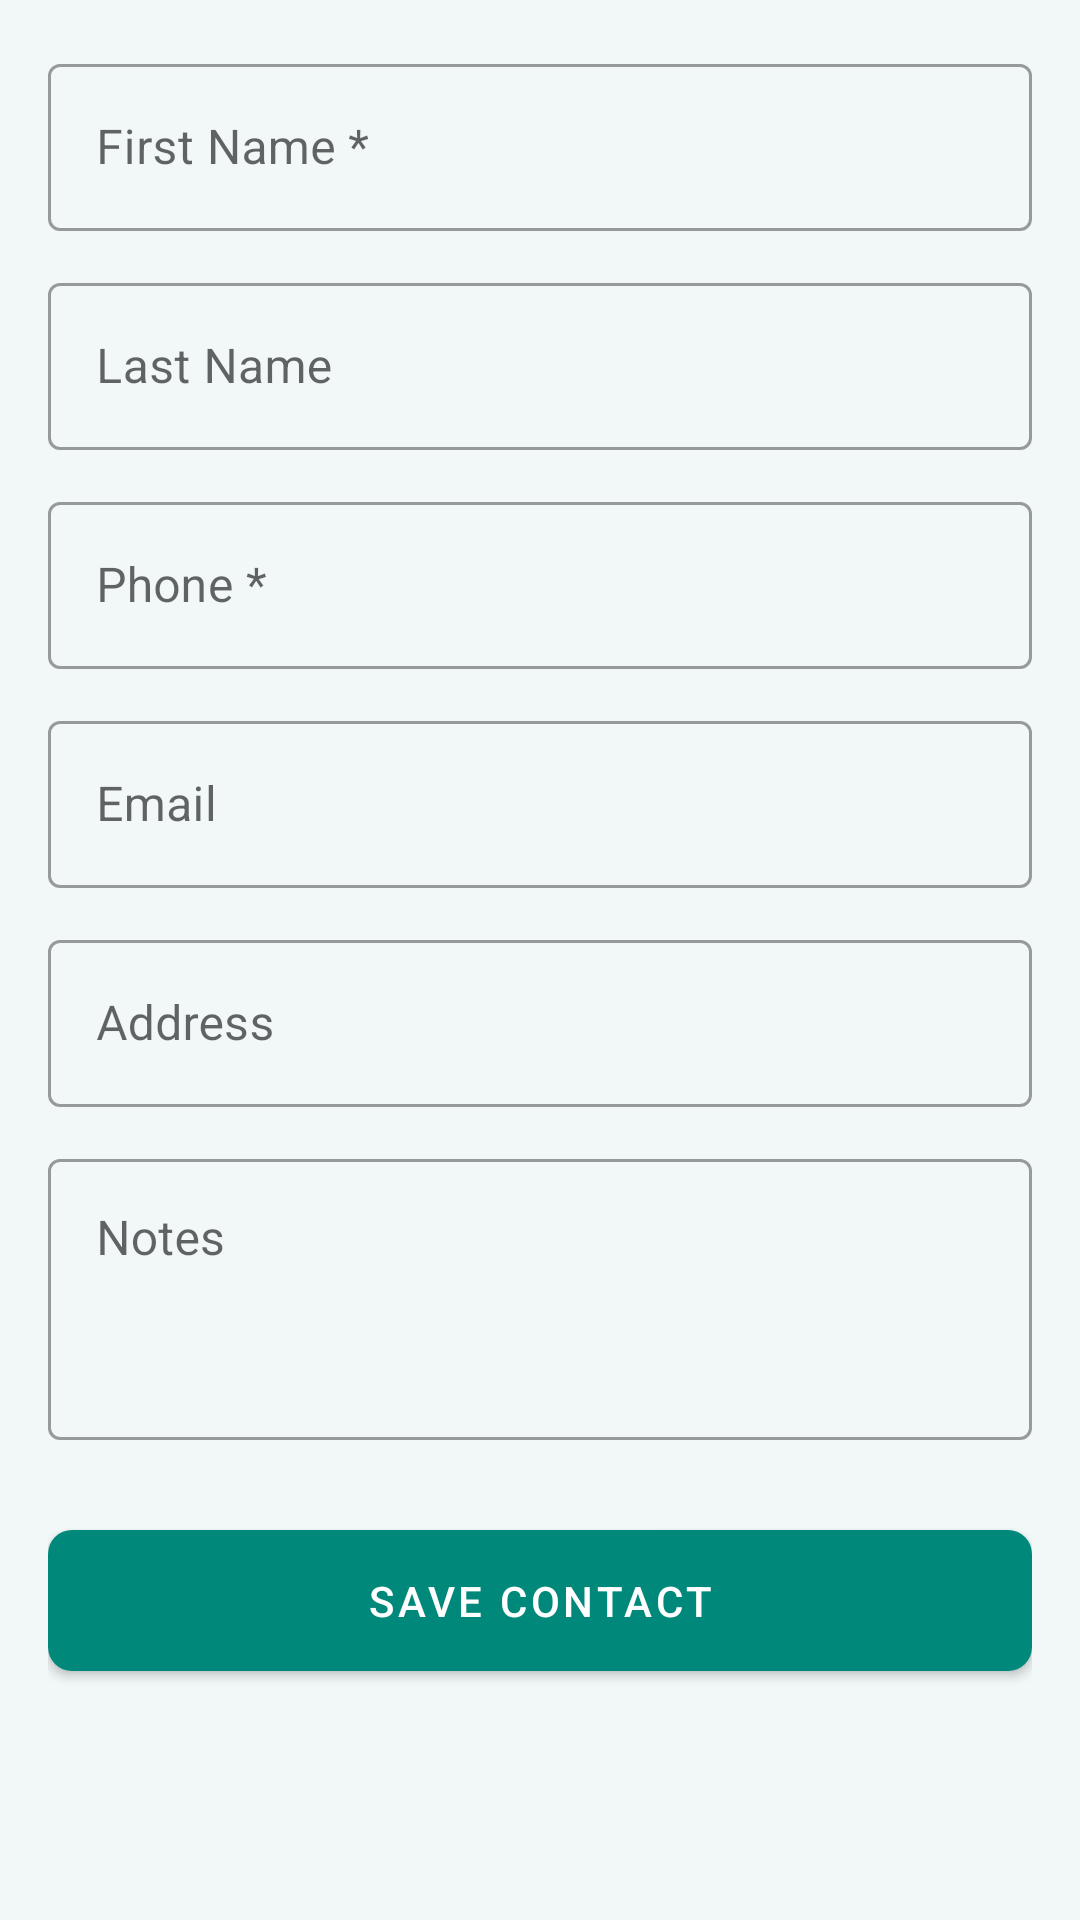

Write the Android layout XML for this screen, with the resource values it uses.
<!-- AndroidManifest.xml: application theme Theme.PhoneApp -->
<!-- res/layout/fragment_add_edit_contact.xml -->
<?xml version="1.0" encoding="utf-8"?>
<ScrollView
    xmlns:android="http://schemas.android.com/apk/res/android"
    xmlns:app="http://schemas.android.com/apk/res-auto"
    android:layout_width="match_parent"
    android:layout_height="match_parent"
    android:background="@color/background">

    <LinearLayout
        android:layout_width="match_parent"
        android:layout_height="wrap_content"
        android:orientation="vertical"
        android:padding="16dp">

        
        <com.google.android.material.textfield.TextInputLayout
            android:id="@+id/tilFirstName"
            style="@style/Widget.MaterialComponents.TextInputLayout.OutlinedBox"
            android:layout_width="match_parent"
            android:layout_height="wrap_content"
            android:hint="@string/first_name">
            <com.google.android.material.textfield.TextInputEditText
                android:id="@+id/etFirstName"
                android:layout_width="match_parent"
                android:layout_height="wrap_content"
                android:inputType="textPersonName"
                android:imeOptions="actionNext" />
        </com.google.android.material.textfield.TextInputLayout>

        
        <com.google.android.material.textfield.TextInputLayout
            android:id="@+id/tilLastName"
            style="@style/Widget.MaterialComponents.TextInputLayout.OutlinedBox"
            android:layout_width="match_parent"
            android:layout_height="wrap_content"
            android:layout_marginTop="12dp"
            android:hint="@string/last_name">
            <com.google.android.material.textfield.TextInputEditText
                android:id="@+id/etLastName"
                android:layout_width="match_parent"
                android:layout_height="wrap_content"
                android:inputType="textPersonName"
                android:imeOptions="actionNext" />
        </com.google.android.material.textfield.TextInputLayout>

        
        <com.google.android.material.textfield.TextInputLayout
            android:id="@+id/tilPhone"
            style="@style/Widget.MaterialComponents.TextInputLayout.OutlinedBox"
            android:layout_width="match_parent"
            android:layout_height="wrap_content"
            android:layout_marginTop="12dp"
            android:hint="@string/phone">
            <com.google.android.material.textfield.TextInputEditText
                android:id="@+id/etPhone"
                android:layout_width="match_parent"
                android:layout_height="wrap_content"
                android:inputType="phone"
                android:imeOptions="actionNext" />
        </com.google.android.material.textfield.TextInputLayout>

        
        <com.google.android.material.textfield.TextInputLayout
            android:id="@+id/tilEmail"
            style="@style/Widget.MaterialComponents.TextInputLayout.OutlinedBox"
            android:layout_width="match_parent"
            android:layout_height="wrap_content"
            android:layout_marginTop="12dp"
            android:hint="@string/email">
            <com.google.android.material.textfield.TextInputEditText
                android:id="@+id/etEmail"
                android:layout_width="match_parent"
                android:layout_height="wrap_content"
                android:inputType="textEmailAddress"
                android:imeOptions="actionNext" />
        </com.google.android.material.textfield.TextInputLayout>

        
        <com.google.android.material.textfield.TextInputLayout
            android:id="@+id/tilAddress"
            style="@style/Widget.MaterialComponents.TextInputLayout.OutlinedBox"
            android:layout_width="match_parent"
            android:layout_height="wrap_content"
            android:layout_marginTop="12dp"
            android:hint="@string/address">
            <com.google.android.material.textfield.TextInputEditText
                android:id="@+id/etAddress"
                android:layout_width="match_parent"
                android:layout_height="wrap_content"
                android:inputType="textPostalAddress"
                android:imeOptions="actionNext" />
        </com.google.android.material.textfield.TextInputLayout>

        
        <com.google.android.material.textfield.TextInputLayout
            android:id="@+id/tilNotes"
            style="@style/Widget.MaterialComponents.TextInputLayout.OutlinedBox"
            android:layout_width="match_parent"
            android:layout_height="wrap_content"
            android:layout_marginTop="12dp"
            android:hint="@string/notes">
            <com.google.android.material.textfield.TextInputEditText
                android:id="@+id/etNotes"
                android:layout_width="match_parent"
                android:layout_height="wrap_content"
                android:inputType="textMultiLine"
                android:minLines="3"
                android:gravity="top" />
        </com.google.android.material.textfield.TextInputLayout>

        
        <com.google.android.material.button.MaterialButton
            android:id="@+id/btnSave"
            android:layout_width="match_parent"
            android:layout_height="wrap_content"
            android:layout_marginTop="24dp"
            android:text="@string/save"
            android:padding="14dp"
            app:cornerRadius="8dp" />

    </LinearLayout>

</ScrollView>
<!-- resources referenced by this layout -->
<resources>
  <color name="background">#FFF1F8F7</color>
  <string name="address">Address</string>
  <string name="email">Email</string>
  <string name="first_name">First Name *</string>
  <string name="last_name">Last Name</string>
  <string name="notes">Notes</string>
  <string name="phone">Phone *</string>
  <string name="save">Save Contact</string>
  <style name="Theme.PhoneApp" parent="Theme.MaterialComponents.DayNight.NoActionBar">
          <item name="colorPrimary">@color/primary</item>
          <item name="colorPrimaryDark">@color/primary_dark</item>
          <item name="colorAccent">@color/accent</item>
          <item name="android:statusBarColor">@color/header_gradient_start</item>
          <item name="android:windowBackground">@color/background</item>
          <item name="colorSurface">@color/surface</item>
          <item name="bottomNavigationStyle">@style/Widget.App.BottomNavigationView</item>
      </style>
  <color name="primary">#FF00897B</color>
  <color name="primary_dark">#FF00695C</color>
  <color name="accent">#FF26A69A</color>
  <color name="header_gradient_start">#FF004D40</color>
  <color name="surface">#FFFFFFFF</color>
  <style name="Widget.App.BottomNavigationView" parent="Widget.MaterialComponents.BottomNavigationView">
          <item name="itemIconTint">@color/bottom_nav_selector</item>
          <item name="itemTextColor">@color/bottom_nav_selector</item>
          <item name="itemRippleColor">@color/primary_light</item>
          <item name="elevation">8dp</item>
          <item name="backgroundTint">@color/surface</item>
      </style>
  <color name="primary_light">#FFB2DFDB</color>
</resources>
